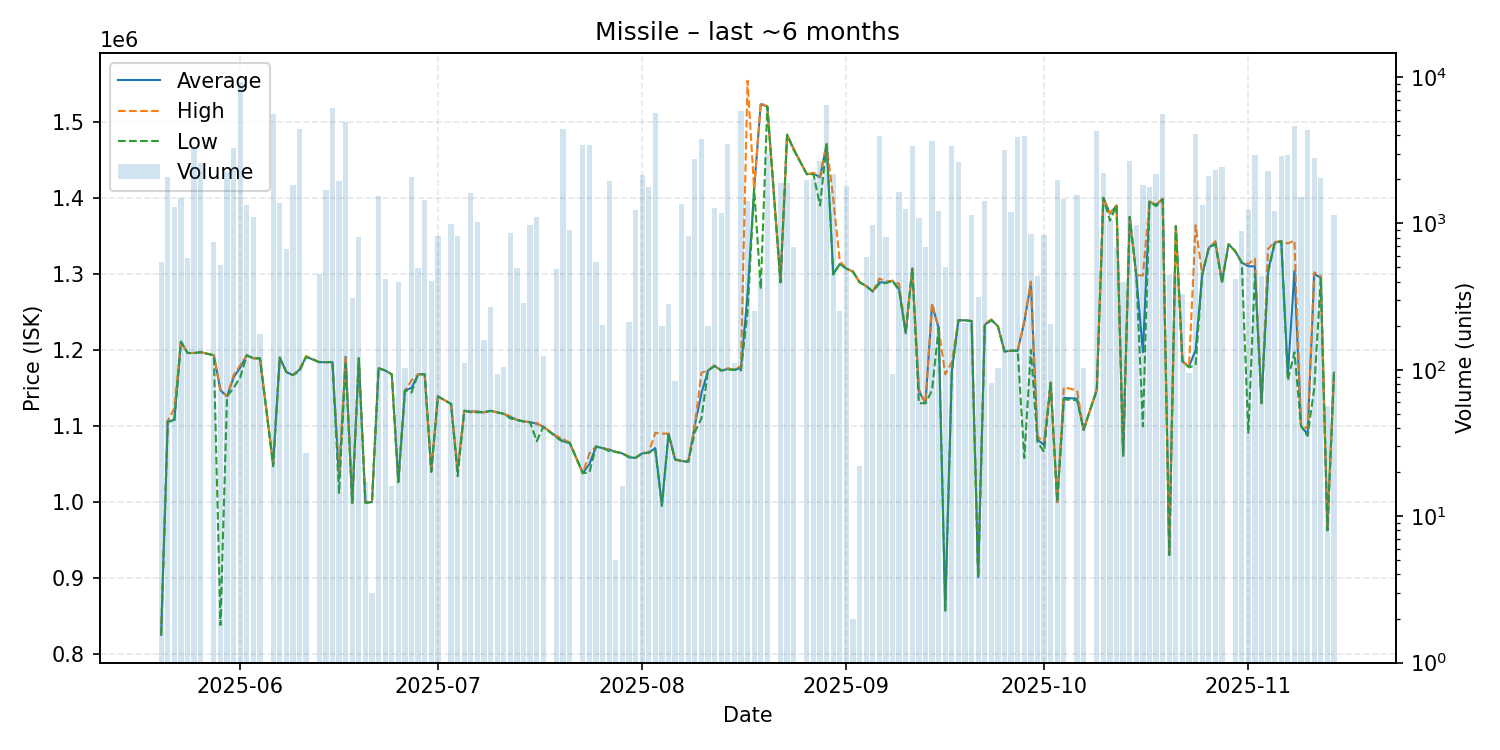

The file beside this chart, header and first rows:
date, average, highest, lowest, order_count, volume
2025-05-20, 825400, 825400, 825400, 6, 543
2025-05-21, 1106000, 1107000, 1106000, 12, 2070
2025-05-22, 1108000, 1123000, 1106000, 17, 1304
2025-05-23, 1211000, 1211000, 1211000, 6, 1488
2025-05-24, 1196000, 1196000, 1196000, 8, 579
2025-05-25, 1196000, 1196000, 1196000, 13, 3322
2025-05-26, 1197000, 1197000, 1197000, 8, 2569
2025-05-28, 1193000, 1193000, 1193000, 5, 745
2025-05-29, 1147000, 1148000, 838400, 7, 524
2025-05-30, 1139000, 1139000, 1139000, 11, 2249
2025-05-31, 1164000, 1167000, 1150000, 16, 3260
2025-06-01, 1177000, 1180000, 1164000, 16, 9245
2025-06-02, 1193000, 1193000, 1193000, 5, 1345
2025-06-03, 1189000, 1189000, 1189000, 4, 1110
2025-06-04, 1189000, 1189000, 1189000, 4, 177
2025-06-06, 1050000, 1050000, 1047000, 12, 5587
2025-06-07, 1190000, 1190000, 1190000, 7, 1378
2025-06-08, 1171000, 1171000, 1171000, 7, 670
2025-06-09, 1167000, 1167000, 1167000, 6, 1827
2025-06-10, 1174000, 1175000, 1172000, 19, 4382
2025-06-11, 1191037, 1192000, 1191000, 2, 27
2025-06-13, 1184000, 1184000, 1184000, 3, 452
2025-06-14, 1184000, 1184000, 1184000, 7, 1697
2025-06-15, 1184000, 1184000, 1184000, 11, 6184
2025-06-16, 1031000, 1036000, 1012000, 15, 1951
2025-06-17, 1191000, 1192000, 1182000, 21, 4918
2025-06-18, 998800, 998800, 998800, 3, 310
2025-06-19, 1189000, 1189000, 1189000, 4, 806
2025-06-20, 999300, 999300, 999300, 1, 17
2025-06-21, 1000000, 1000000, 1000000, 1, 3
2025-06-22, 1176000, 1176000, 1176000, 13, 1546
2025-06-23, 1173000, 1173000, 1173000, 5, 416
2025-06-24, 1168000, 1168000, 1168000, 1, 16
2025-06-25, 1027000, 1027000, 1026000, 7, 401
2025-06-26, 1147000, 1147000, 1147000, 3, 103
2025-06-27, 1150000, 1160000, 1144000, 18, 2075
2025-06-28, 1168000, 1168000, 1168000, 5, 497
2025-06-29, 1168000, 1168000, 1168000, 10, 1441
2025-06-30, 1040000, 1040000, 1040000, 4, 403
2025-07-01, 1139000, 1139000, 1139000, 5, 825
2025-07-03, 1129000, 1129000, 1129000, 2, 997
2025-07-04, 1041000, 1042000, 1034000, 6, 817
2025-07-05, 1120000, 1120000, 1120000, 2, 112
2025-07-06, 1119000, 1119000, 1118000, 9, 1620
2025-07-07, 1119000, 1119000, 1118000, 10, 1019
2025-07-08, 1118000, 1118000, 1118000, 5, 160
2025-07-09, 1120000, 1120000, 1120000, 4, 267
2025-07-10, 1118000, 1118000, 1118000, 1, 94
2025-07-11, 1116000, 1116000, 1116000, 1, 104
2025-07-12, 1112000, 1113000, 1110000, 9, 866
2025-07-13, 1108000, 1108000, 1108000, 4, 496
2025-07-14, 1106000, 1106000, 1106000, 3, 284
2025-07-15, 1105000, 1105000, 1105000, 6, 982
2025-07-16, 1103000, 1104000, 1080000, 4, 1100
2025-07-17, 1099000, 1099000, 1099000, 3, 125
2025-07-19, 1086000, 1087000, 1085000, 5, 486
2025-07-20, 1080000, 1083000, 1079000, 26, 4436
2025-07-21, 1078000, 1078000, 1078000, 3, 900
2025-07-23, 1038000, 1038000, 1038000, 14, 3451
2025-07-24, 1050000, 1064000, 1039000, 17, 3414
... 109 more rows
